Image classification data set "images" (mgatlin3-gtri/FT on GitHub). Class labels (4): diarrhea, farts, pee, poop.

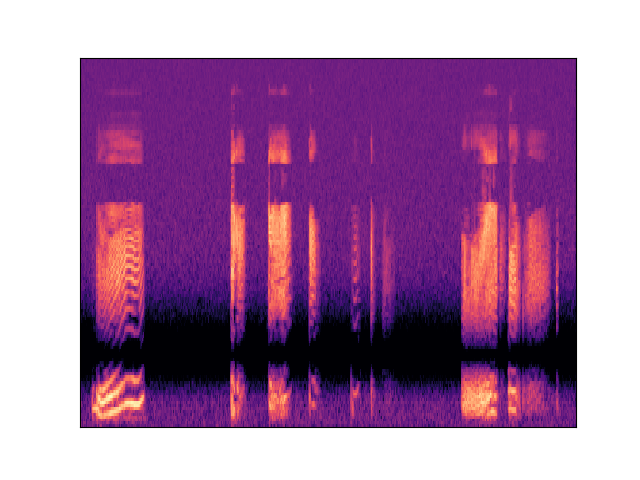
Label: farts

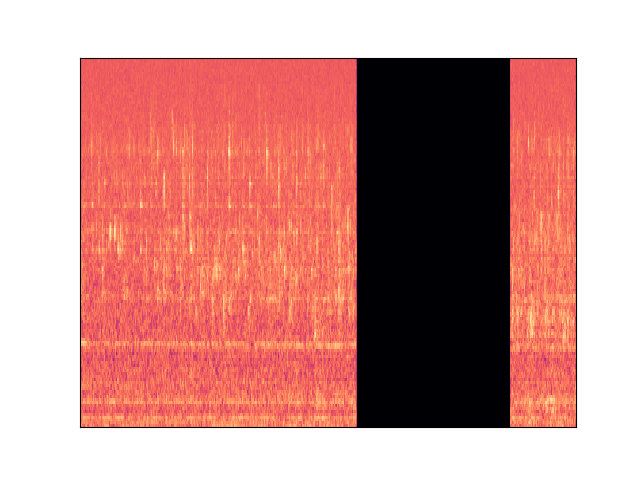
Label: pee

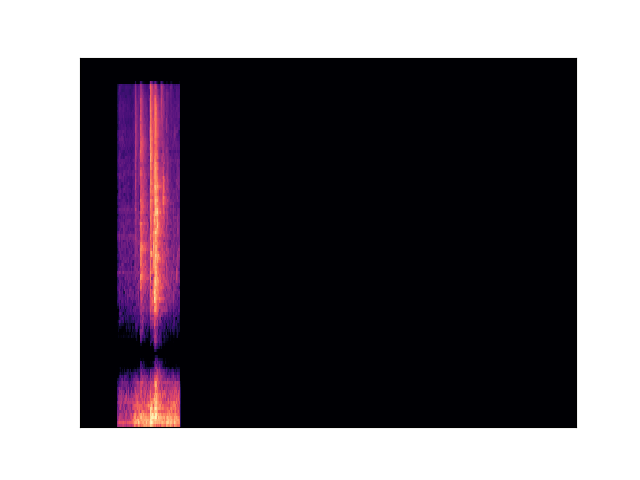
Label: poop

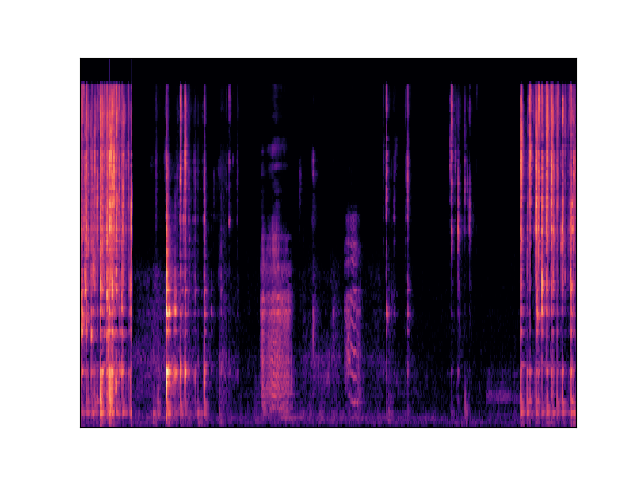
Label: diarrhea

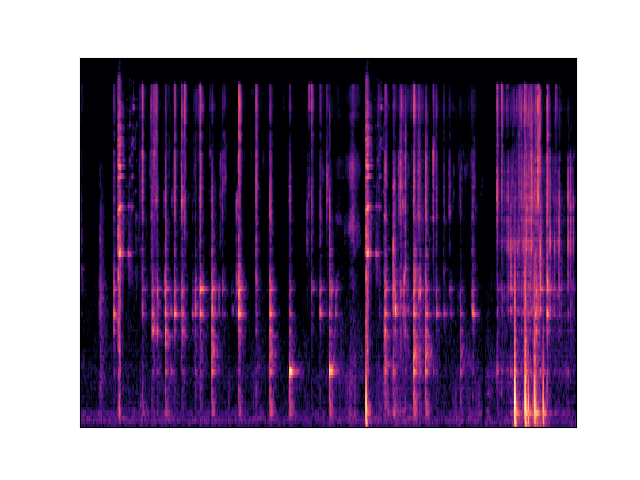
Label: diarrhea

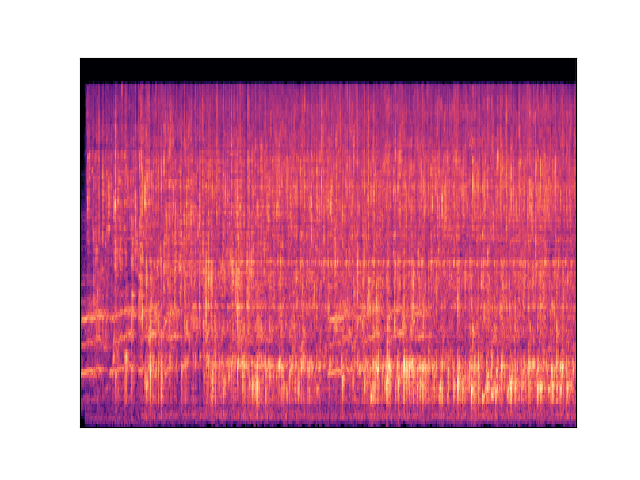
Label: pee
